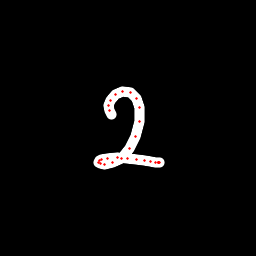

Data behind this chart, as committed beside it:
x, y, hover, eod
111.1, 114.7, 0.0, 0.0
109, 110.4, 0.0, 0.0
108.8, 105.4, 0.0, 0.0
110.7, 100, 0.0, 0.0
115.9, 94.44, 0.0, 0.0
122.2, 91.96, 0.0, 0.0
130.2, 92.04, 0.0, 0.0
136.7, 98.03, 0.0, 0.0
139.3, 107.8, 0.0, 0.0
139.1, 121.9, 0.0, 0.0
135.3, 136.8, 0.0, 0.0
129.5, 148.4, 0.0, 0.0
121.2, 158.4, 0.0, 0.0
112.2, 163, 0.0, 0.0
105, 164.3, 0.0, 0.0
100.7, 163.6, 0.0, 0.0
98.74, 162.1, 0.0, 0.0
99.55, 160.7, 0.0, 0.0
101.7, 159.2, 0.0, 0.0
107.6, 158.4, 0.0, 0.0
117.7, 157.5, 0.0, 0.0
127.2, 158, 0.0, 0.0
136.2, 159.3, 0.0, 0.0
144.6, 160.4, 0.0, 0.0
150.6, 161.5, 0.0, 0.0
155.1, 162.2, 0.0, 0.0
158.1, 162.3, 0.0, 0.0
159.1, 162.9, 0.0, 0.0
158.8, 162.8, 0.0, 0.0
158.6, 162.7, 0.0, 0.0
158.3, 162.6, 0.0, 1.0
